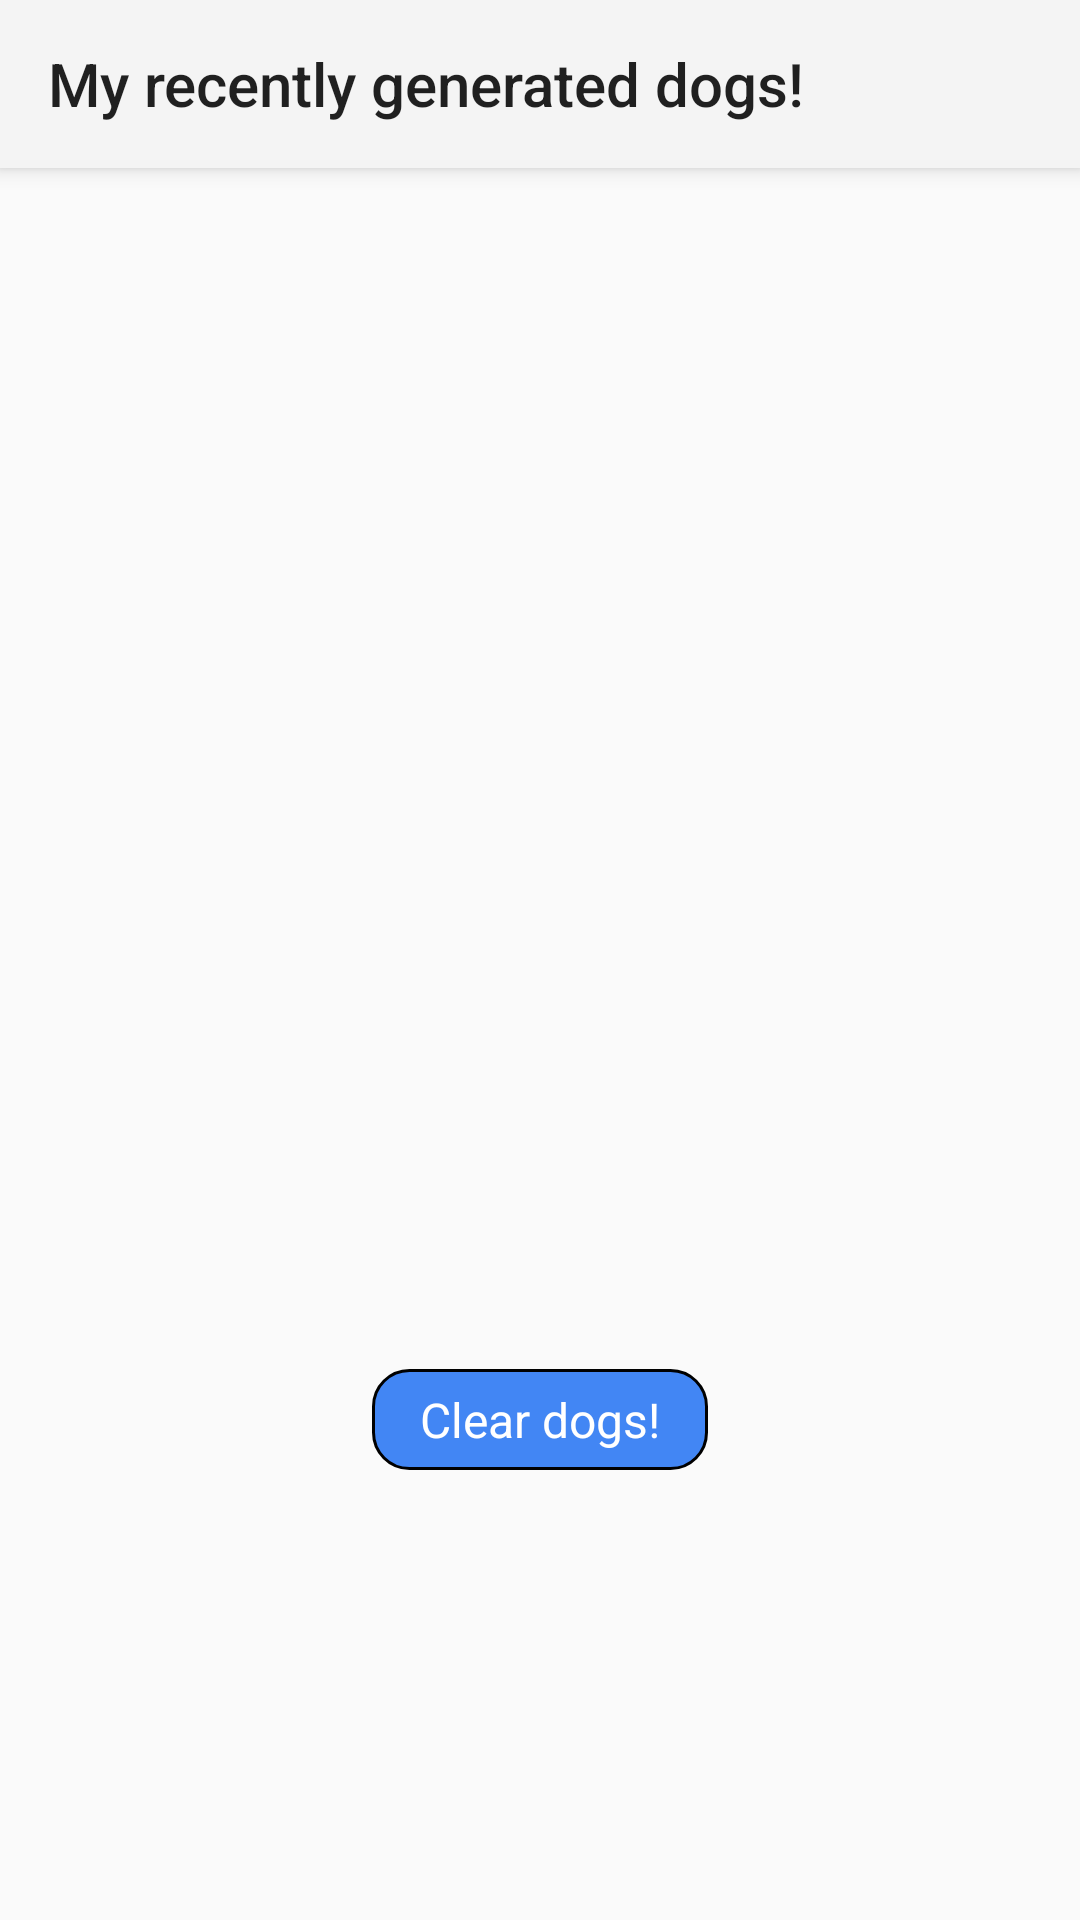

Android layout source for this screen:
<!-- AndroidManifest.xml: application theme Theme.AppCompat.DayNight.NoActionBar -->
<!-- res/layout/activity_recents.xml -->
<?xml version="1.0" encoding="utf-8"?>
<androidx.constraintlayout.widget.ConstraintLayout xmlns:android="http://schemas.android.com/apk/res/android"
    xmlns:app="http://schemas.android.com/apk/res-auto"
    xmlns:tools="http://schemas.android.com/tools"
    android:layout_width="match_parent"
    android:layout_height="match_parent"
    tools:context=".MainActivity">

    <androidx.appcompat.widget.Toolbar
        android:id="@+id/toolbar"
        android:layout_width="match_parent"
        android:layout_height="wrap_content"
        android:background="#F4F4F4"
        android:elevation="4dp"
        app:title="@string/my_recent_generated_dogs"
        android:titleTextColor="@color/white"
        app:layout_constraintTop_toTopOf="parent"
        />

    <androidx.recyclerview.widget.RecyclerView
        android:id="@+id/rcy_recent"
        android:layout_width="match_parent"
        android:layout_height="wrap_content"
        tools:listitem="@layout/layout_item_recent"
        android:paddingEnd="16dp"
        android:clipToPadding="false"
        app:layoutManager="androidx.recyclerview.widget.LinearLayoutManager"
        android:orientation="horizontal"
        android:layout_marginTop="32dp"
        app:layout_constraintTop_toBottomOf="@id/toolbar"/>

    <TextView
        android:id="@+id/btn_clear"
        android:layout_width="wrap_content"
        android:layout_height="wrap_content"
        android:layout_marginBottom="150dp"
        android:background="@drawable/background_button"
        android:paddingHorizontal="16dp"
        android:paddingVertical="6dp"
        android:text="@string/clear_dogs"
        android:textColor="@color/white"
        android:textSize="16sp"
        android:foreground="@drawable/ripple_effect"
        android:clickable="true"
        android:focusable="true"
        app:layout_constraintBottom_toBottomOf="parent"
        app:layout_constraintEnd_toEndOf="parent"
        app:layout_constraintStart_toStartOf="parent" />

</androidx.constraintlayout.widget.ConstraintLayout>
<!-- res/layout/layout_item_recent.xml (included above) -->
<?xml version="1.0" encoding="utf-8"?>
<androidx.constraintlayout.widget.ConstraintLayout xmlns:android="http://schemas.android.com/apk/res/android"
    android:layout_width="wrap_content"
    android:layout_height="wrap_content"
    xmlns:app="http://schemas.android.com/apk/res-auto">

    <ImageView
        android:id="@+id/iv_dog"
        android:layout_width="300dp"
        android:layout_height="300dp"
        android:scaleType="centerCrop"
        android:layout_marginStart="20dp"
        app:layout_constraintTop_toTopOf="parent"
        app:layout_constraintStart_toStartOf="parent"/>

</androidx.constraintlayout.widget.ConstraintLayout>
<!-- resources referenced by this layout -->
<resources>
  <color name="white">#FFFFFFFF</color>
  <!-- drawable background_button (drawable) -->
  <?xml version="1.0" encoding="utf-8"?>
  <shape xmlns:android="http://schemas.android.com/apk/res/android">
      <solid android:color="@color/blue"/>
      <corners android:radius="12dp"/>
      <stroke android:color="@color/black" android:width="1dp"/>
  
  </shape>
  <!-- drawable ripple_effect (drawable) -->
  <?xml version="1.0" encoding="utf-8"?>
  <ripple
      xmlns:android="http://schemas.android.com/apk/res/android"
      android:color="#F4F4F4" />
  <string name="clear_dogs">Clear dogs!</string>
  <string name="my_recent_generated_dogs">My recently generated dogs!</string>
  <color name="blue">#4286F4</color>
  <color name="black">#FF000000</color>
</resources>
